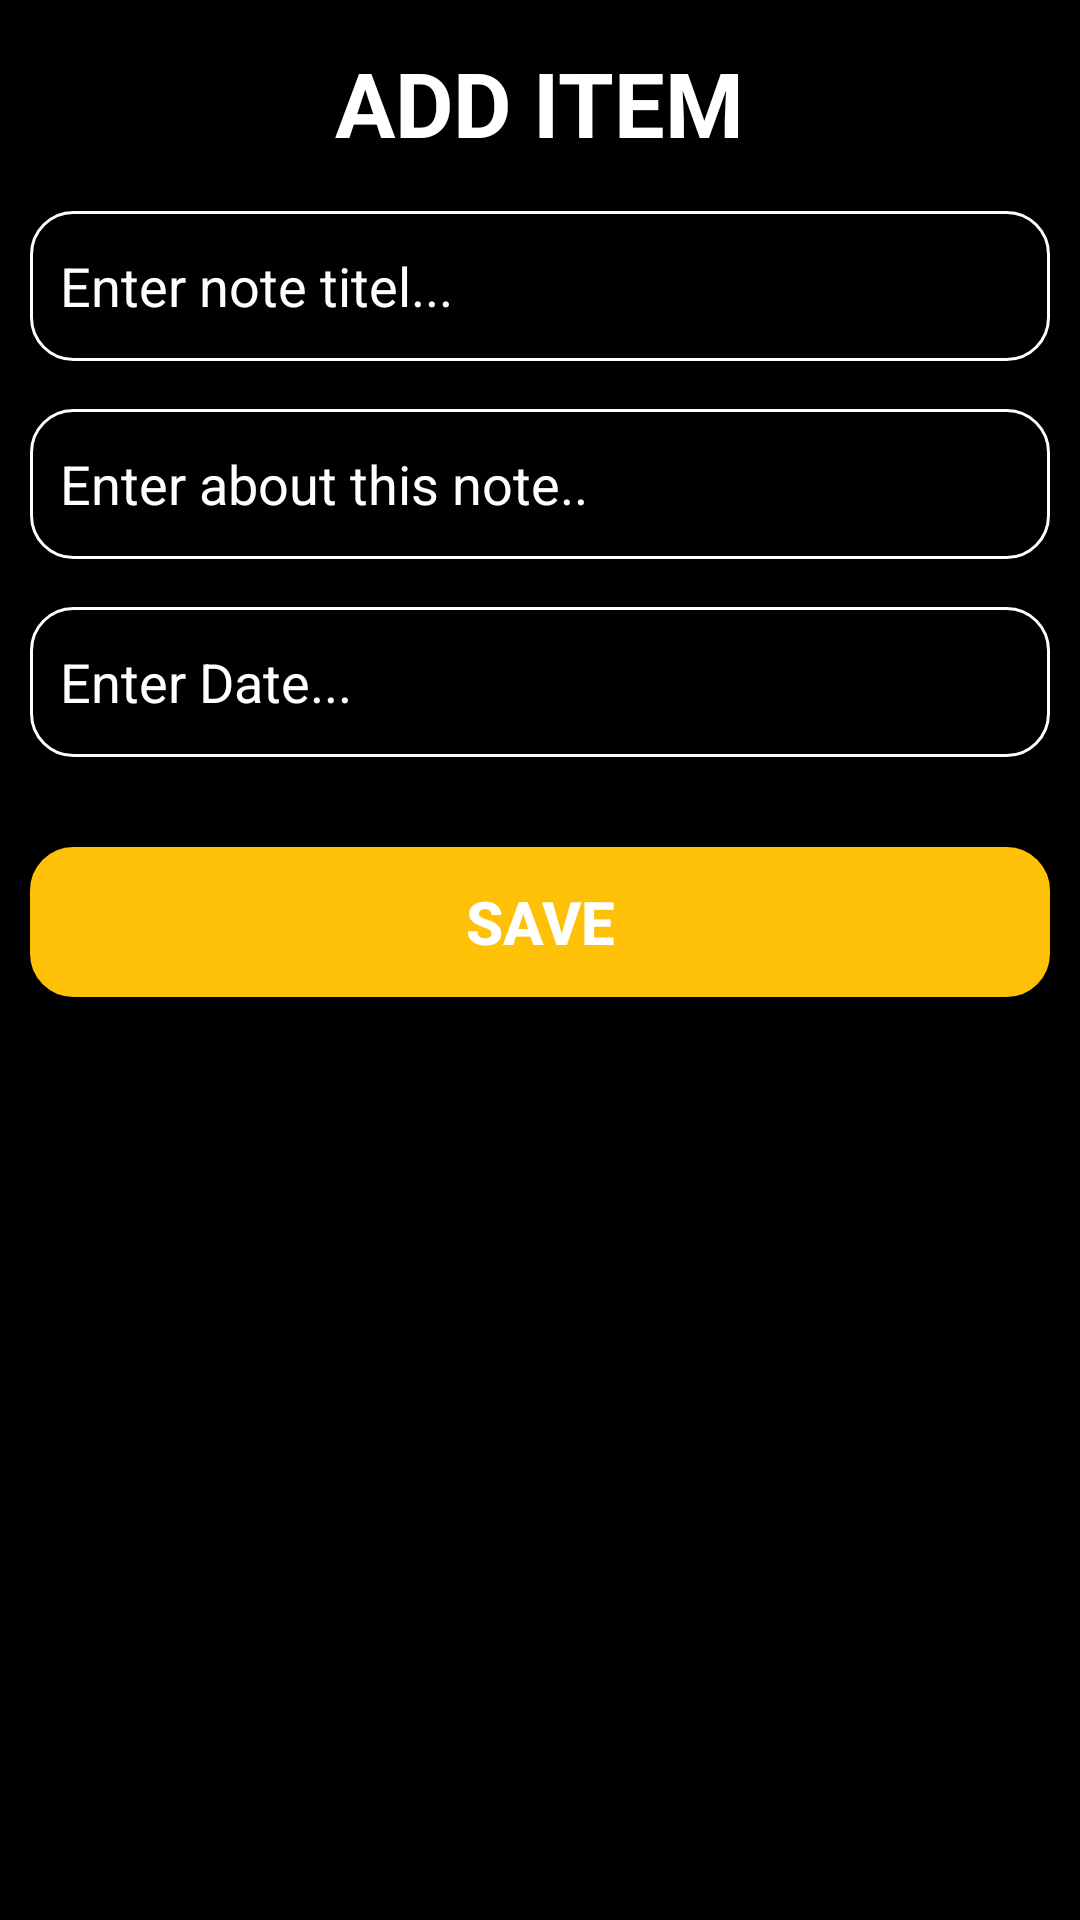

Here is an Android app screen rendered from its layout file. Give the layout XML and the strings, colors and styles it references.
<!-- AndroidManifest.xml: application theme Theme.Notes_taking_app -->
<!-- res/layout/activity_add_item.xml -->
<?xml version="1.0" encoding="utf-8"?>
<LinearLayout xmlns:android="http://schemas.android.com/apk/res/android"
    xmlns:app="http://schemas.android.com/apk/res-auto"
    xmlns:tools="http://schemas.android.com/tools"
    android:layout_width="match_parent"
    android:layout_height="match_parent"
    tools:context=".AddItem"
    android:background="@color/black">
    <LinearLayout
        android:layout_width="match_parent"
        android:layout_height="wrap_content"
        android:orientation="vertical"
        android:layout_marginLeft="10dp"
        android:layout_marginRight="10dp"
       >
        <TextView
            android:layout_width="wrap_content"
            android:layout_height="wrap_content"
            android:text="ADD ITEM"
            android:textColor="@color/white"
            android:textSize="30sp"
            android:layout_gravity="center_horizontal"
            android:layout_marginTop="14dp"
            android:textStyle="bold"/>
        <EditText
            android:id="@+id/edttitel"
            android:layout_marginTop="16dp"
            android:textColor="@color/white"
            android:background="@drawable/edt_bg"
            android:layout_width="match_parent"
            android:layout_height="50dp"
            android:hint="Enter note titel..."
            android:textColorHint="@color/white"
            android:paddingLeft="10dp"/>
        <EditText
            android:id="@+id/edt_about"
            android:layout_marginTop="16dp"
            android:background="@drawable/edt_bg"
            android:layout_width="match_parent"
            android:layout_height="50dp"
            android:textColor="@color/white"
            android:hint="Enter about this note.."
            android:textColorHint="@color/white"
            android:paddingLeft="10dp"/>
        <EditText
            android:id="@+id/edt_date"
            android:layout_marginTop="16dp"
            android:background="@drawable/edt_bg"
            android:layout_width="match_parent"
            android:layout_height="50dp"
            android:inputType="date"
            android:hint="Enter Date..."
            android:textColor="@color/white"
            android:textColorHint="@color/white"
            android:paddingLeft="10dp"/>
        <androidx.appcompat.widget.AppCompatButton
            android:layout_width="match_parent"
            android:layout_height="50dp"
            android:background="@drawable/edt_bg"
            android:layout_marginTop="30dp"
            android:backgroundTint="#FFC107"
            android:text="SAve"
            android:id="@+id/save"
            android:textStyle="bold"
            android:textColor="@color/white"
            android:textSize="20dp"/>


    </LinearLayout>

</LinearLayout>
<!-- resources referenced by this layout -->
<resources>
  <!-- drawable edt_bg (drawable) -->
  <?xml version="1.0" encoding="utf-8"?>
  <shape xmlns:android="http://schemas.android.com/apk/res/android">
  <corners android:radius="14dp" />
      <stroke android:width="1dp" android:color="@color/white"/>
  </shape>
  <style name="Theme.Notes_taking_app" parent="Base.Theme.Notes_taking_app" />
  <style name="Base.Theme.Notes_taking_app" parent="Theme.Material3.DayNight.NoActionBar">
          
          
      </style>
  <!-- not gathered from this repository: default colours our renderer supplied (Android Studio template values) -->
  <color name="black">#FF000000</color>
  <color name="white">#FFFFFFFF</color>
</resources>
